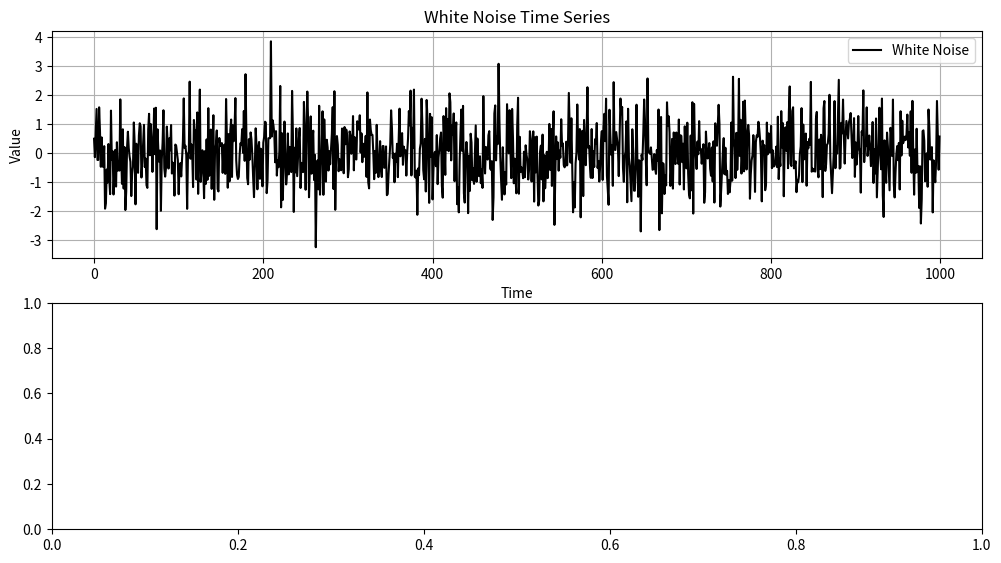

Reproduce this figure in Python. (Note: this script raises an exception after producing the figure.)
import numpy as np
import matplotlib.pyplot as plt

# Generate white noise
np.random.seed(42)
n = 1000  # Number of data points
sigma = 1  # Standard deviation
white_noise = np.random.normal(0, sigma, n)

# Compute autocovariance and autocorrelation
lags = np.arange(-50, 51)
autocovariance = np.correlate(white_noise, white_noise, mode='full') / n
autocovariance = autocovariance[n - 1 - 50:n + 50]  # Extract values for lags

autocorrelation = autocovariance / autocovariance[len(lags) // 2]  # Normalize by variance

# Plot white noise and its properties
plt.figure(figsize=(12, 10))

# White noise time series
plt.subplot(3, 1, 1)
plt.plot(white_noise, label='White Noise', color='black')
plt.title('White Noise Time Series')
plt.xlabel('Time')
plt.ylabel('Value')
plt.grid(True)
plt.legend()

# Autocovariance function
plt.subplot(3, 1, 2)
plt.stem(lags, autocovariance, linefmt='black', markerfmt='o', basefmt=" ", use_line_collection=True)
plt.title('Autocovariance Function')
plt.xlabel('Lag')
plt.ylabel('$\gamma(k)$')
plt.grid(True)

# Autocorrelation function
plt.subplot(3, 1, 3)
plt.stem(lags, autocorrelation, linefmt='black', markerfmt='o', basefmt=" ", use_line_collection=True)
plt.title('Autocorrelation Function')
plt.xlabel('Lag')
plt.ylabel('$\rho(k)$')
plt.grid(True)

plt.tight_layout()
plt.show()
